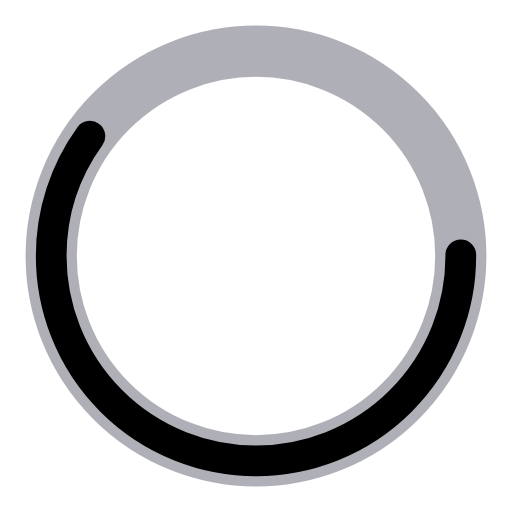
t = 0.00 s
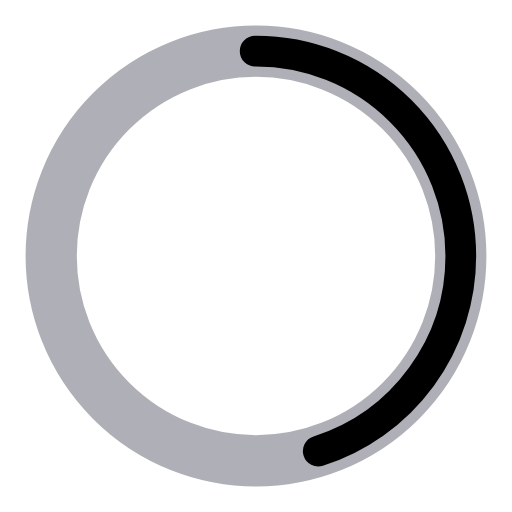
t = 0.25 s
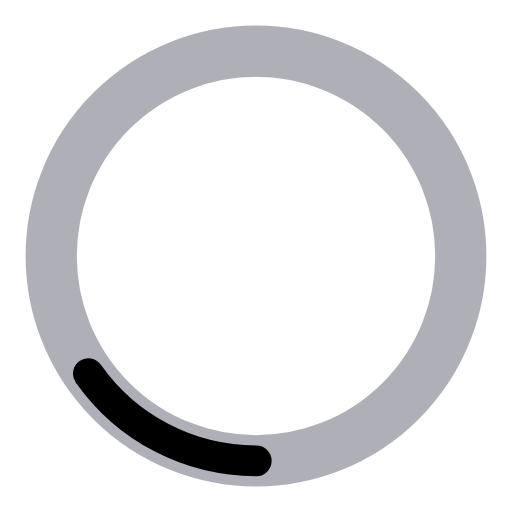
t = 0.75 s
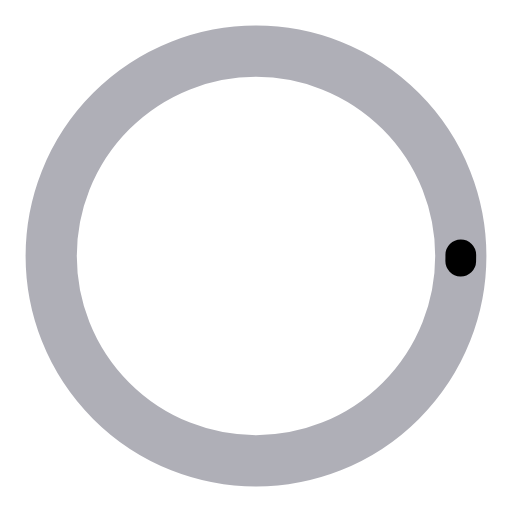
t = 1.00 s
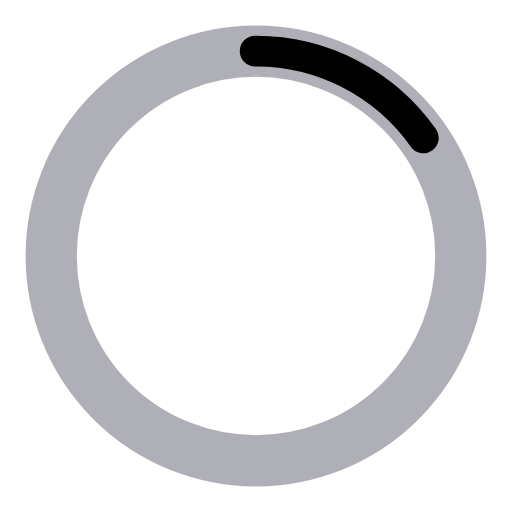
t = 1.25 s
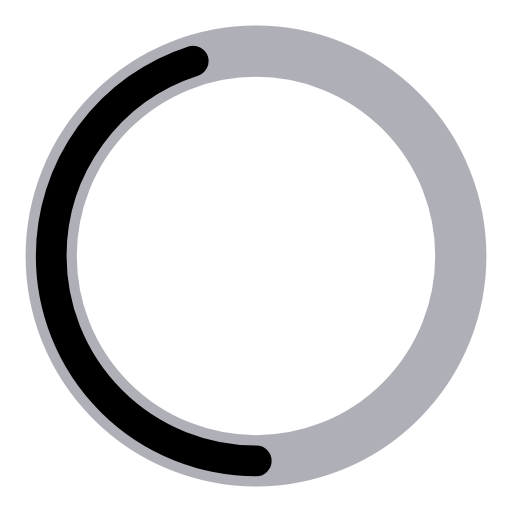
t = 1.75 s

The animated SVG that drew these frames (rendered in a browser with its animation timeline set to each time). Animation: 2 SMIL elements (animate=2); one cycle of 2.00 s, repeats indefinitely.

<?xml version="1.0" encoding="utf-8"?><svg width='120px' height='120px' xmlns="http://www.w3.org/2000/svg" viewBox="0 0 100 100" preserveAspectRatio="xMidYMid" class="uil-ring-alt"><rect x="0" y="0" width="100" height="100" fill="none" class="bk"></rect><circle cx="50" cy="50" r="40" stroke="#afafb7" fill="none" stroke-width="10" stroke-linecap="round"></circle><circle cx="50" cy="50" r="40" stroke="#000000" fill="none" stroke-width="6" stroke-linecap="round"><animate attributeName="stroke-dashoffset" dur="2s" repeatCount="indefinite" from="0" to="502"></animate><animate attributeName="stroke-dasharray" dur="2s" repeatCount="indefinite" values="150.6 100.4;1 250;150.6 100.4"></animate></circle></svg>
